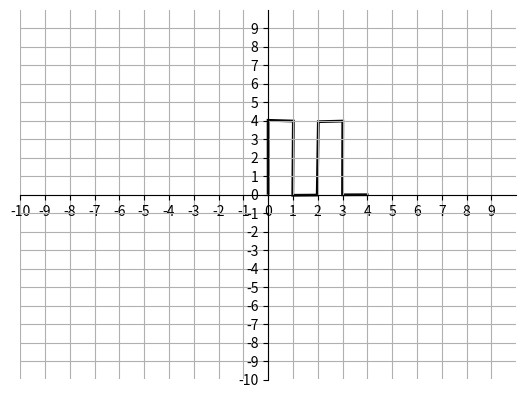

Reproduce this figure in Python.
import matplotlib.pyplot as plt
import numpy as np
from matplotlib.path import Path
import matplotlib.patches as patches

vertices = [
    (0, 0),
    (-0.001367386770636845, 4.025678719520677),
    (1.0168936340784462, 3.984917594906297),
    (0.9935691928041689, -0.03184290729694881),
    (1.9790004081180403, -0.020690796224752825),
    (2.0247217378103852, 3.951355565817522),
    (3.010700196086432, 3.9843550921238693),
    (2.9994875653518362, -0.0071499794822199566),
    (4.050000319470382, -0.0017988878334018119)
]

codes = [Path.MOVETO]
for i in range(0, len(vertices)-1):  # for the amount of vertices there are draw lines to them in order
    codes.append(Path.LINETO)
path = Path(vertices, codes)

fig, ax = plt.subplots()
patch = patches.PathPatch(path, facecolor='none', lw=2)
ax.add_patch(patch)
ax.set_xlim(-10, 10)
ax.set_ylim(-10, 10)
ax.spines['left'].set_position('center')
ax.spines['bottom'].set_position('center')
ax.spines['right'].set_color('none')
ax.spines['top'].set_color('none')
plt.xticks(np.arange(-10, 10, 1.0))
plt.yticks(np.arange(-10, 10, 1.0))
ax.xaxis.set_ticks_position('bottom')
ax.yaxis.set_ticks_position('left')
plt.grid()
plt.show()
